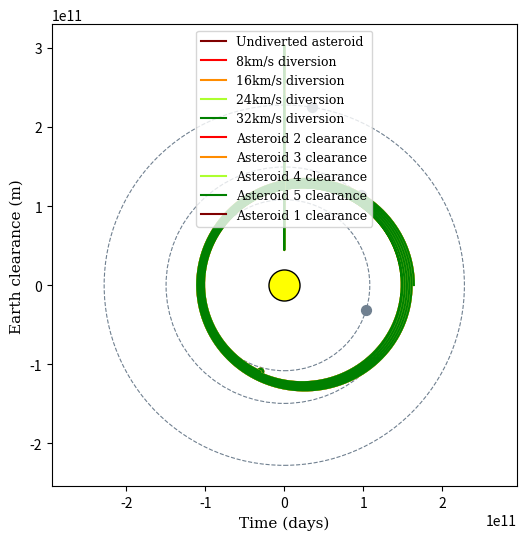

Recreate this plot in Python.
#import libraries

import numpy as np
import math
import matplotlib.pyplot as plt
from mpl_toolkits.mplot3d import Axes3D

#define global variables

G = 6.6726e-11
pi = np.pi

class body:
    def __init__(self, name, mass, position, period, radius, initial_angle=0):
        self.name = name
        self.position = position
        self.mass = mass
        self.period = period
        self.radius = radius
        self.initial_angle = initial_angle
        self.past_positions = []
        self.clearance = []

bodies = [
    body("sun", 1.988e30, [0, 0], 0, 0), 
    body("earth", 7.35e22, [1.49598e11, 0], 31558118, 1.49598e11, initial_angle=4.55900034), #1 orbit before impact position: 0.566332, sep 30 orbit before impact position: 4.560036
    body("mars", 6.4169e23, [2.27956e11, 0], 59355072, 2.27956e11, initial_angle=2.181659), #1 orbit before impact position: 3.7001, sep 30 orbit before impact position: 2.181659
    body("venus", 4.86732e24, [1.08210e11, 0], 19414166, 1.08210e11, initial_angle=0.968658), #1 orbit before impact position: 5.7857665, sep 30 orbit before impact position: 0.968658
    body("asteroid1", 26.99e9, [1.64e11, 0], 0, 0),
    body("asteroid2", 26.99e9, [1.64e11, 0], 0, 0),
    body("asteroid3", 26.99e9, [1.64e11, 0], 0, 0),
    body("asteroid4", 26.99e9, [1.64e11, 0], 0, 0),
    body("asteroid5", 26.99e9, [1.64e11, 0], 0, 0),
    body("tractor1", 1e6, [1.64e11, 0], 0, 0),
    body("tractor2", 1e6, [1.64e11, 0], 0, 0),
    body("tractor3", 1e6, [1.64e11, 0], 0, 0),
    body("tractor4", 1e6, [1.64e11, 0], 0, 0),
    body("tractor5", 1e6, [1.64e11, 0], 0, 0),
]

def planet_position(index, t):

    initial_angle = bodies[index].initial_angle

    x = bodies[index].radius * math.cos(initial_angle + 2 * np.pi * t / bodies[index].period)
    y = bodies[index].radius * math.sin(initial_angle + 2 * np.pi * t / bodies[index].period)

    return x, y

def compute_displacement(index, asteroid_index):

    r_body = [bodies[index].position[0] - bodies[asteroid_index].position[0],
            bodies[index].position[1] - bodies[asteroid_index].position[1]]

    return r_body

def new_compute_force(index, asteroid_index):

    displacement = compute_displacement(index, asteroid_index)

    force = [G * bodies[index].mass * bodies[asteroid_index].mass * (displacement[0]/((np.linalg.norm(displacement)**3))),
            G * bodies[index].mass * bodies[asteroid_index].mass * (displacement[1]/((np.linalg.norm(displacement)**3)))]

    return force

def compute_acceleration(index, asteroid_index):

    force = new_compute_force(index, asteroid_index)

    acceleration = [force[0] / bodies[asteroid_index].mass, force[1] / bodies[asteroid_index].mass]

    return acceleration

def leapfrog_position(position, velocity, acceleration, step):

    new_velocity_x = velocity[0] + 0.5 * (step * acceleration[0])
    new_velocity_y = velocity[1] + 0.5 * (step * acceleration[1])

    new_position_x = position[0] + (step * new_velocity_x)
    new_position_y = position[1] + (step * new_velocity_y)

    return new_position_x, new_position_y

def leapfrog_velocity(velocity, acceleration, step):

    new_velocity_x = velocity[0] + (step * acceleration[0])
    new_velocity_y = velocity[1] + (step * acceleration[1])

    return new_velocity_x, new_velocity_y

#create empty coordinate lists

earth_list = []
moon_list = []
mars_list = []
venus_list = []
time_list = []
impulse_coords = []

earth_final_pos = [0,0]
venus_final_pos = [0,0]
mars_final_pos = [0,0]

def time_step(time, step_size, asteroid_index, mass, tractor_radius):

    global earth_final_pos, venus_final_pos, mars_final_pos

    clearance_list = []

    initial_velocity = [0, 25547]

    velocity = initial_velocity

    position = bodies[asteroid_index].position

    num_steps = int(time / step_size)

    asteroid_past_positions = [[] for _ in range(len(bodies) - 1)]

    bodies[1].position = planet_position(1, 0)
    bodies[2].position = planet_position(2, 0)
    bodies[3].position = planet_position(3, 0)

    for i in range(0, num_steps):

        bodies[1].position = planet_position(1, i * step_size)
        bodies[2].position = planet_position(2, i * step_size)
        bodies[3].position = planet_position(3, i * step_size)

        sun_distance = np.linalg.norm(compute_displacement(0, asteroid_index))
        reduction_factor = 1 - (tractor_radius/sun_distance)

        bodies[asteroid_index+5].position = [bodies[asteroid_index].position[0] * reduction_factor, 
                                            bodies[asteroid_index].position[1] * reduction_factor]

        sun_acceleration = compute_acceleration(0, asteroid_index)
        earth_acceleration = compute_acceleration(1, asteroid_index)
        mars_acceleration = compute_acceleration(2, asteroid_index)
        venus_acceleration = compute_acceleration(3, asteroid_index)
        tractor_acceleration = compute_acceleration(asteroid_index+5, asteroid_index)

        acceleration = [sun_acceleration[0] + earth_acceleration[0] + mars_acceleration[0] + venus_acceleration[0] + tractor_acceleration[0],
                        sun_acceleration[1] + earth_acceleration[1] + mars_acceleration[1] + venus_acceleration[1] + tractor_acceleration[1]]

        velocity = leapfrog_velocity(velocity, acceleration, step_size)

        position = leapfrog_position(position, velocity, acceleration, step_size)

        bodies[asteroid_index].position = position

        for k in range(1, 100):

            if i == int(k * num_steps/100):

                print("Asteroid number",asteroid_index-3, k, "percent done")

        earth_displacement = compute_displacement(1, asteroid_index)

        earth_list.append(bodies[1].position)
        mars_list.append(bodies[2].position)
        venus_list.append(bodies[3].position)
        clearance_list.append(np.linalg.norm(earth_displacement))
        
        asteroid_past_positions[asteroid_index - 1].append(bodies[asteroid_index].position)

        if asteroid_index == 4:

            time_list.append(i * step_size)
            earth_final_pos = bodies[1].position
            mars_final_pos = bodies[2].position
            venus_final_pos = bodies[3].position
    
    bodies[asteroid_index].past_positions = asteroid_past_positions[asteroid_index - 1]
    bodies[asteroid_index].clearance = clearance_list

sim_time = 1.708281e8 #3.3e7 for one orbit, 1.708008e8 = time between sep30 and impact
step = 10000

time_step(sim_time, step, 4, 0, 0) #time step 1000 for final sim
time_step(sim_time, step, 5, 10000000, 500) #0.192e7 extra for 100ms change
time_step(sim_time, step, 6, 20000000, 500) #0.3885e7 extra for 200ms change
time_step(sim_time, step, 7, 30000000, 500) #0.59e7 extra for 300ms change
time_step(sim_time, step, 8, 40000000, 500) #0.795e7 extra for 400ms change

start_time = 0
start_step = int(start_time / step)

x_earth = [coord[0] for coord in earth_list]
y_earth = [coord[1] for coord in earth_list]

x_mars = [coord[0] for coord in mars_list]
y_mars = [coord[1] for coord in mars_list]

x_venus = [coord[0] for coord in venus_list]
y_venus = [coord[1] for coord in venus_list]

x_asteroid1 = [coord[0] for coord in bodies[4].past_positions]
y_asteroid1 = [coord[1] for coord in bodies[4].past_positions]

x_asteroid1 = x_asteroid1[start_step:]
y_asteroid1 = y_asteroid1[start_step:]

x_asteroid2 = [coord[0] for coord in bodies[5].past_positions]
y_asteroid2 = [coord[1] for coord in bodies[5].past_positions]

x_asteroid2 = x_asteroid2[start_step:]
y_asteroid2 = y_asteroid2[start_step:]

x_asteroid3 = [coord[0] for coord in bodies[6].past_positions]
y_asteroid3 = [coord[1] for coord in bodies[6].past_positions]

x_asteroid3 = x_asteroid3[start_step:]
y_asteroid3 = y_asteroid3[start_step:]

x_asteroid4 = [coord[0] for coord in bodies[7].past_positions]
y_asteroid4 = [coord[1] for coord in bodies[7].past_positions]

x_asteroid4 = x_asteroid4[start_step:]
y_asteroid4 = y_asteroid4[start_step:]

x_asteroid5 = [coord[0] for coord in bodies[8].past_positions]
y_asteroid5 = [coord[1] for coord in bodies[8].past_positions]

x_asteroid5 = x_asteroid5[start_step:]
y_asteroid5 = y_asteroid5[start_step:]

days = [t / 86400 for t in time_list]

def plot_positions():

    plt.figure(figsize=(6,6))

    plt.scatter(0, 0, color='yellow', marker='o', s=500, edgecolor='black', zorder=2)

    circle = plt.Circle((0,0), bodies[0].radius, edgecolor='orange', facecolor='none', linestyle='dashed', linewidth=0.8)
    plt.gca().add_patch(circle)
    circle = plt.Circle((0,0), bodies[1].radius, edgecolor='slategray', facecolor='none', linestyle='dashed', linewidth=0.8)
    plt.gca().add_patch(circle)
    circle = plt.Circle((0,0), bodies[2].radius, edgecolor='slategray', facecolor='none', linestyle='dashed', linewidth=0.8)
    plt.gca().add_patch(circle)
    circle = plt.Circle((0,0), bodies[3].radius, edgecolor='slategray', facecolor='none', linestyle='dashed', linewidth=0.8)
    plt.gca().add_patch(circle)
    circle = plt.Circle((earth_final_pos[0], earth_final_pos[1]), 3.84e8, edgecolor='grey', facecolor='none', linewidth=2)
    plt.gca().add_patch(circle)
    circle = plt.Circle((earth_final_pos[0], earth_final_pos[1]), 6.378e6, edgecolor='grey', facecolor='green', linewidth=2)
    plt.gca().add_patch(circle)

    plt.scatter(earth_final_pos[0], earth_final_pos[1], marker='o', color='slategray', s=50)
    plt.scatter(mars_final_pos[0], mars_final_pos[1], marker='o', color='slategray', s=50)
    plt.scatter(venus_final_pos[0], venus_final_pos[1], marker='o', color='slategray', s=50)

    plt.scatter(bodies[5].position[0], bodies[5].position[1], marker='o', color='red', s=20)
    plt.scatter(bodies[6].position[0], bodies[6].position[1], marker='o', color='darkorange', s=20)
    plt.scatter(bodies[7].position[0], bodies[7].position[1], marker='o', color='greenyellow', s=20)
    plt.scatter(bodies[8].position[0], bodies[8].position[1], marker='o', color='green', s=20)
    plt.scatter(bodies[4].position[0], bodies[4].position[1], marker='o', color='maroon', s=20)

    plt.plot(x_asteroid1, y_asteroid1, linestyle='-', color='maroon', label='Undiverted asteroid', marker='')
    plt.plot(x_asteroid2, y_asteroid2, linestyle='-', color='red', label='8km/s diversion', marker='')
    plt.plot(x_asteroid3, y_asteroid3, linestyle='-', color='darkorange', label='16km/s diversion', marker='')
    plt.plot(x_asteroid4, y_asteroid4, linestyle='-', color='greenyellow', label='24km/s diversion', marker='')
    plt.plot(x_asteroid5, y_asteroid5, linestyle='-', color='green', label='32km/s diversion', marker='')

    plt.title("", fontdict={'family': 'DejaVu Serif', 'color':  'black', 'weight': 'normal', 'size': 11})
    plt.xlabel("x position (m)", fontdict={'family': 'DejaVu Serif', 'color':  'black', 'weight': 'normal', 'size': 11})
    plt.ylabel("y position (m)", fontdict={'family': 'DejaVu Serif', 'color':  'black', 'weight': 'normal', 'size': 11})

    legend_font = {'family': 'DejaVu Serif', 'weight': 'normal', 'size': 9}

    plt.legend(prop = legend_font, loc = 'upper left')
    plt.axis('equal')
    plt.show()

def plot_clearance():

    
    plt.plot(days, bodies[5].clearance, linestyle='-', color='red', label='Asteroid 2 clearance', marker='')
    plt.plot(days, bodies[6].clearance, linestyle='-', color='darkorange', label='Asteroid 3 clearance', marker='')
    plt.plot(days, bodies[7].clearance, linestyle='-', color='greenyellow', label='Asteroid 4 clearance', marker='')
    plt.plot(days, bodies[8].clearance, linestyle='-', color='green', label='Asteroid 5 clearance', marker='')
    plt.plot(days, bodies[4].clearance, linestyle='-', color='maroon', label='Asteroid 1 clearance', marker='')

    legend_font = {'family': 'DejaVu Serif', 'weight': 'normal', 'size': 9}

    plt.xlabel("Time (days)", fontdict={'family': 'DejaVu Serif', 'color':  'black', 'weight': 'normal', 'size': 11})
    plt.ylabel("Earth clearance (m)", fontdict={'family': 'DejaVu Serif', 'color':  'black', 'weight': 'normal', 'size': 11})
    plt.legend(prop = legend_font, loc = 'upper center')
    plt.show()

plot_positions()

plot_clearance()